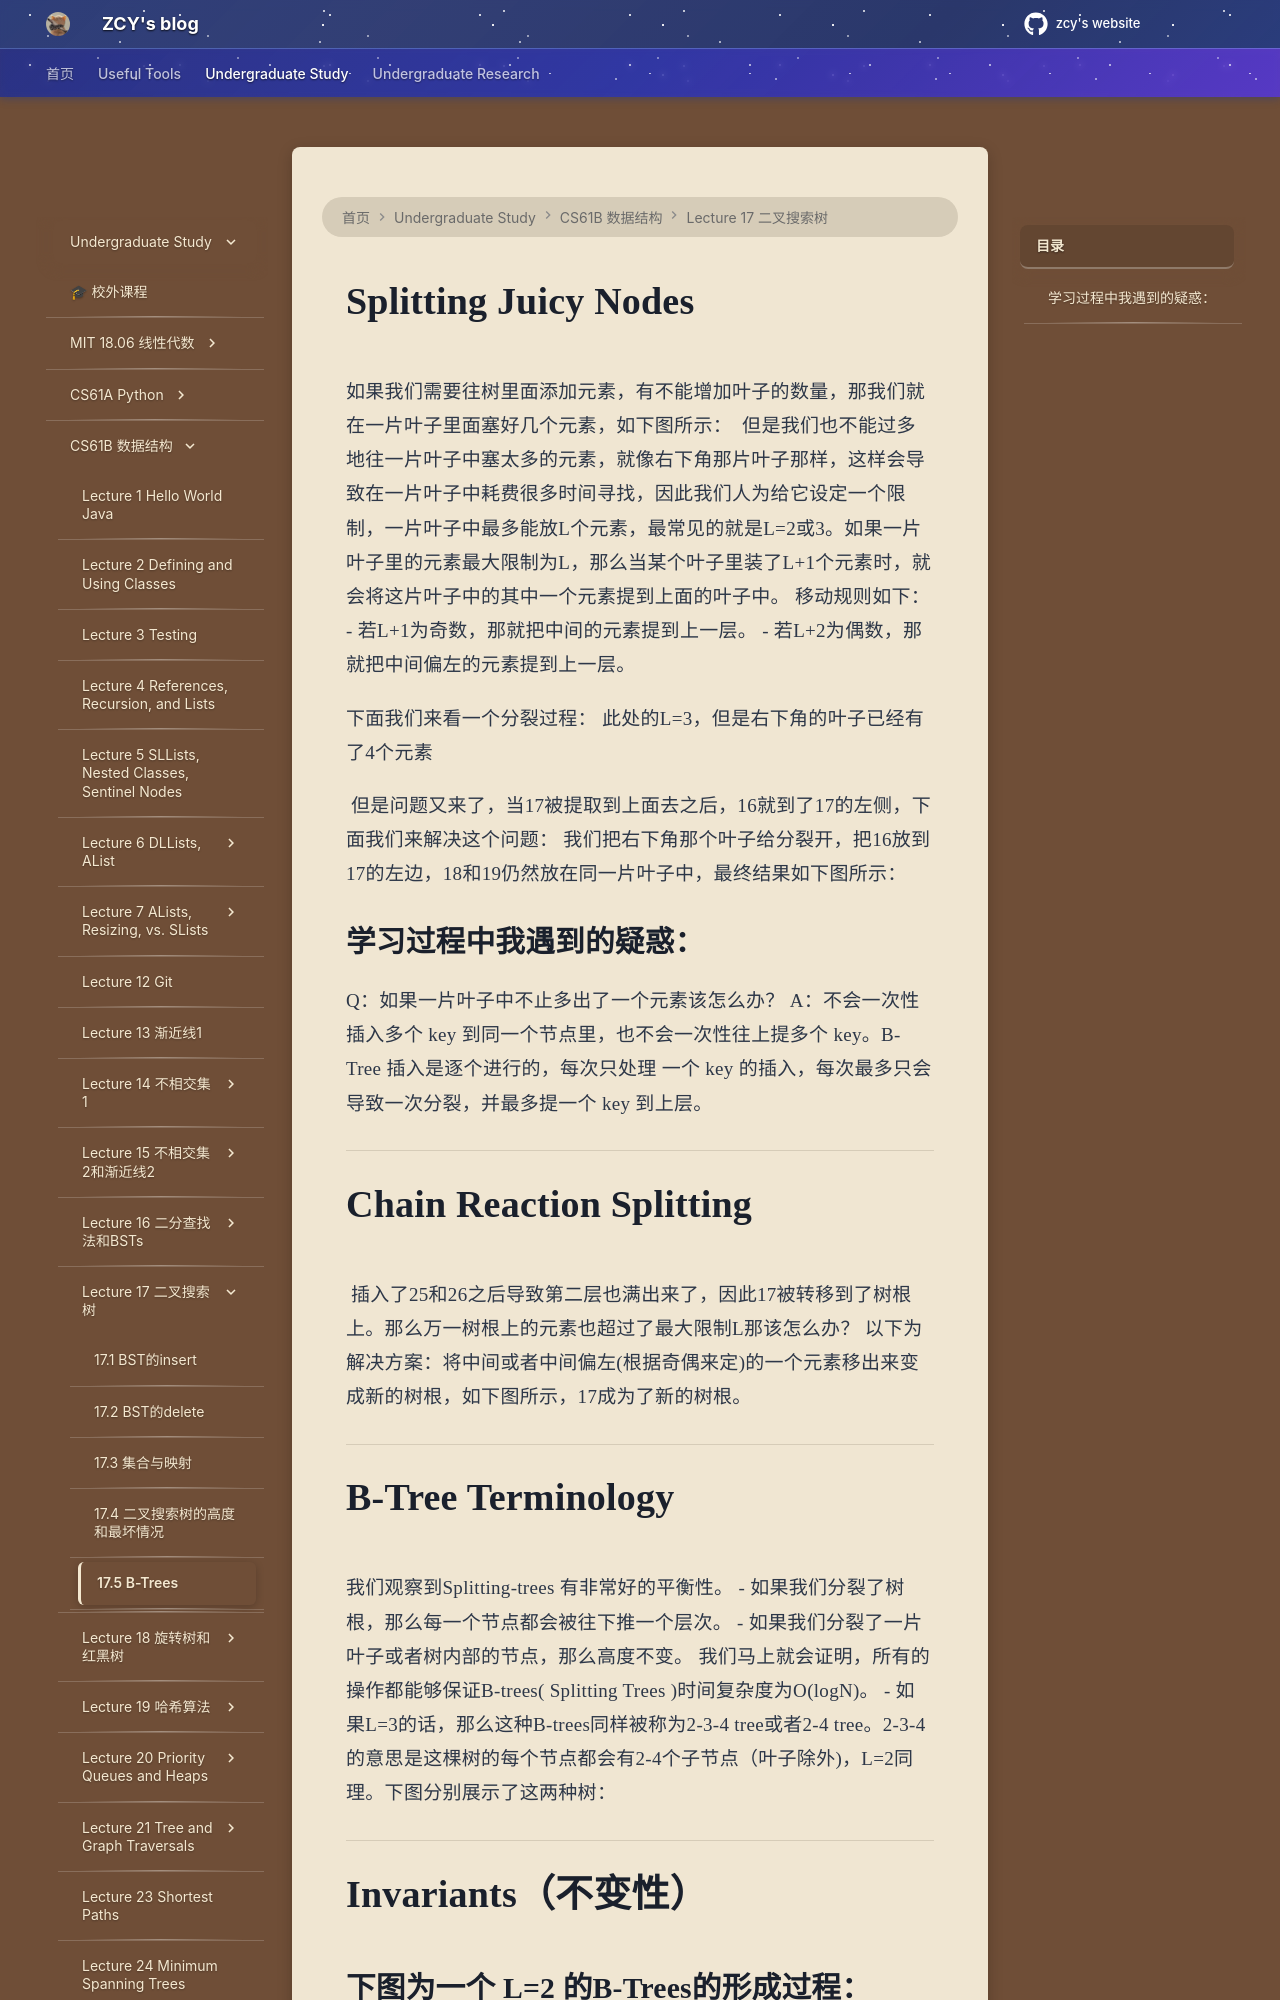

repository: mouchenmou/ZCY-s-website · page: 笔记本/CS61B/Lecture 17 二叉搜索树，Set and Maps，B-trees/5.B-Trees/index.html · generator: mkdocs

# Splitting Juicy Nodes

如果我们需要往树里面添加元素，有不能增加叶子的数量，那我们就在一片叶子里面塞好几个元素，如下图所示：
![](附件/Pasted%20image%2020251005214345.png)
但是我们也不能过多地往一片叶子中塞太多的元素，就像右下角那片叶子那样，这样会导致在一片叶子中耗费很多时间寻找，因此我们人为给它设定一个限制，一片叶子中最多能放L个元素，最常见的就是L=2或3。如果一片叶子里的元素最大限制为L，那么当某个叶子里装了L+1个元素时，就会将这片叶子中的其中一个元素提到上面的叶子中。
移动规则如下：
- 若L+1为奇数，那就把中间的元素提到上一层。
- 若L+2为偶数，那就把中间偏左的元素提到上一层。

下面我们来看一个分裂过程：
此处的L=3，但是右下角的叶子已经有了4个元素

![](附件/Pasted%20image%2020251005214712.png)
但是问题又来了，当17被提取到上面去之后，16就到了17的左侧，下面我们来解决这个问题：
我们把右下角那个叶子给分裂开，把16放到17的左边，18和19仍然放在同一片叶子中，最终结果如下图所示：
![](附件/Pasted%20image%2020251005214836.png)
## 学习过程中我遇到的疑惑：
Q：如果一片叶子中不止多出了一个元素该怎么办？
A：不会一次性插入多个 key 到同一个节点里，也不会一次性往上提多个 key。B-Tree 插入是逐个进行的，每次只处理 一个 key 的插入，每次最多只会导致一次分裂，并最多提一个 key 到上层。

---

# Chain Reaction Splitting

![](附件/Pasted%20image%2020251005214922.png)
插入了25和26之后导致第二层也满出来了，因此17被转移到了树根上。那么万一树根上的元素也超过了最大限制L那该怎么办？
以下为解决方案：将中间或者中间偏左(根据奇偶来定)的一个元素移出来变成新的树根，如下图所示，17成为了新的树根。
![](附件/Pasted%20image%2020251005214939.png)

---

# B-Tree Terminology
我们观察到Splitting-trees 有非常好的平衡性。
- 如果我们分裂了树根，那么每一个节点都会被往下推一个层次。
- 如果我们分裂了一片叶子或者树内部的节点，那么高度不变。
我们马上就会证明，所有的操作都能够保证B-trees( Splitting Trees )时间复杂度为O(logN)。
- 如果L=3的话，那么这种B-trees同样被称为2-3-4 tree或者2-4 tree。2-3-4的意思是这棵树的每个节点都会有2-4个子节点（叶子除外)，L=2同理。下图分别展示了这两种树：
![](附件/Pasted%20image%2020251005215026.png)

---

# Invariants（不变性）
